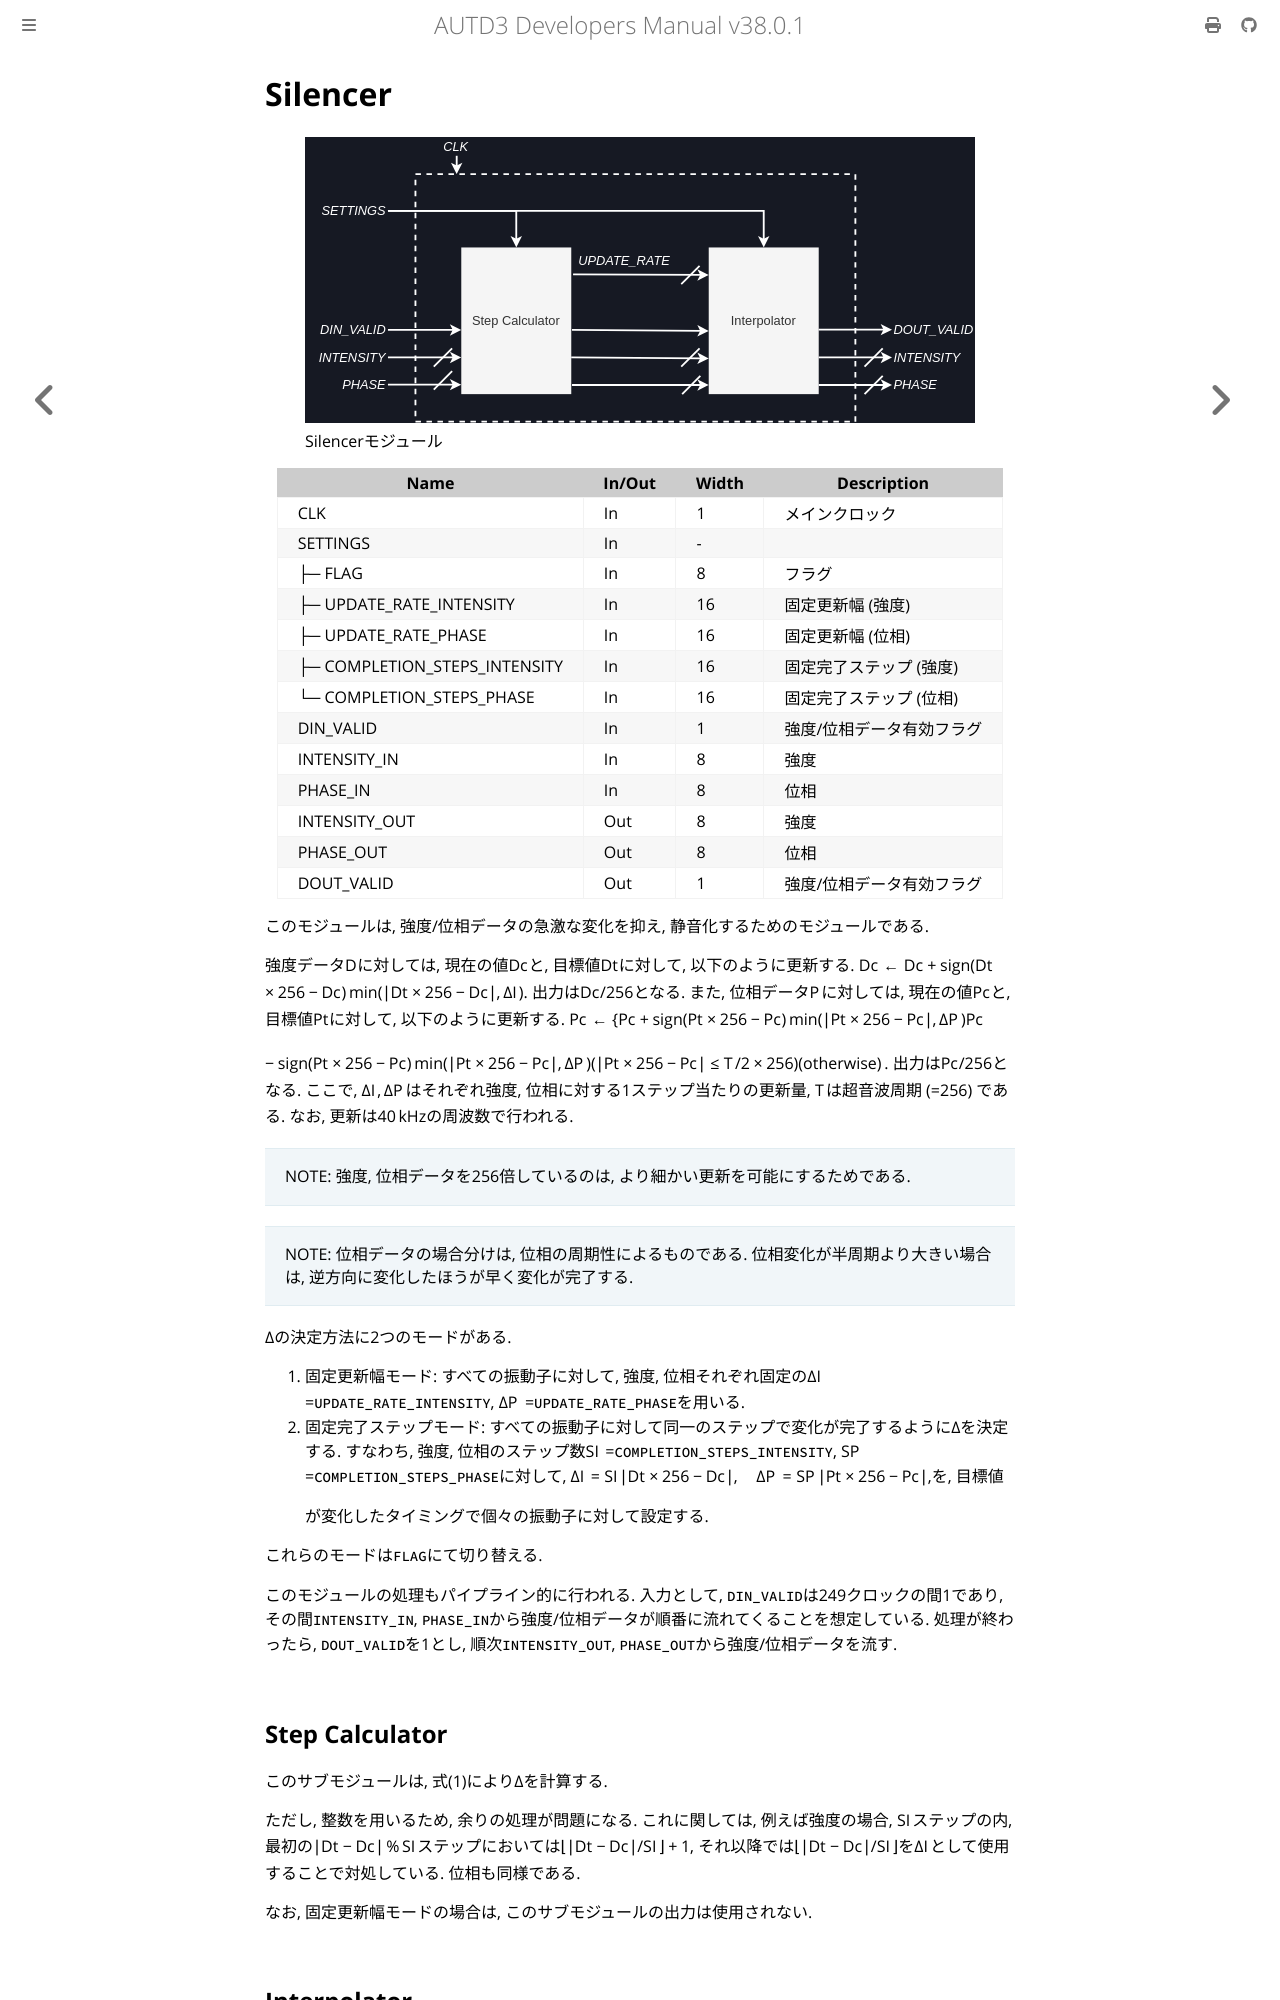

repository: shinolab/autd3-doc · page: jp/Developer_Manual/fpga/silencer.html · generator: mdbook

# Silencer

<figure>
  <a href="../../fig/Developers_Manual/FPGA/silencer.svg" data-lightbox="image"><img src="../../fig/Developers_Manual/FPGA/silencer.svg"/></a>
  <figcaption>Silencerモジュール</figcaption>
</figure>

| Name                          | In/Out | Width | Description                                        | 
| ----------------------------- | ------ | ----- | -------------------------------------------------- | 
| CLK                           | In     | 1     | メインクロック                                     | 
| SETTINGS                      | In     | -     |                                                    | 
| ├─ FLAG                       | In     | 8     | フラグ                                             | 
| ├─ UPDATE_RATE_INTENSITY      | In     | 16    | 固定更新幅 (強度)                                  | 
| ├─ UPDATE_RATE_PHASE          | In     | 16    | 固定更新幅 (位相)                                  | 
| ├─ COMPLETION_STEPS_INTENSITY | In     | 16    | 固定完了ステップ (強度)                            | 
| └─ COMPLETION_STEPS_PHASE     | In     | 16    | 固定完了ステップ (位相)                            | 
| DIN_VALID                     | In     | 1     | 強度/位相データ有効フラグ                          | 
| INTENSITY_IN                  | In     | 8     | 強度                                               | 
| PHASE_IN                      | In     | 8     | 位相                                               | 
| INTENSITY_OUT                 | Out    | 8     | 強度                                               | 
| PHASE_OUT                     | Out    | 8     | 位相                                               | 
| DOUT_VALID                    | Out    | 1     | 強度/位相データ有効フラグ                          | 

このモジュールは, 強度/位相データの急激な変化を抑え, 静音化するためのモジュールである.

強度データ$D$に対しては, 現在の値$D_c$と, 目標値$D_t$に対して, 以下のように更新する.
$$
    D_c \leftarrow D_c + \mathrm{sign}(D_t \times 256 - D_c) \min (|D_t \times 256 - D_c|, \Delta_I).
$$
出力は$D_c/256$となる.
また, 位相データ$P$に対しては, 現在の値$P_c$と, 目標値$P_t$に対して, 以下のように更新する.
$$
    P_c \leftarrow \begin{cases}
        P_c + \mathrm{sign}(P_t \times 256 - P_c) \min (|P_t \times 256 - P_c|, \Delta_P) & (|P_t \times 256 - P_c| \le T/2 \times 256)\\
        P_c - \mathrm{sign}(P_t \times 256 - P_c) \min (|P_t \times 256 - P_c|, \Delta_P) & (\text{otherwise})\\
    \end{cases}.
$$
出力は$P_c/256$となる.
ここで, $\Delta_I,\Delta_P$はそれぞれ強度, 位相に対する1ステップ当たりの更新量, $T$は超音波周期 (=$256$) である.
なお, 更新は$\ufreq$の周波数で行われる.

> NOTE: 強度, 位相データを256倍しているのは, より細かい更新を可能にするためである.

> NOTE: 位相データの場合分けは, 位相の周期性によるものである. 位相変化が半周期より大きい場合は, 逆方向に変化したほうが早く変化が完了する.

$\Delta$の決定方法に2つのモードがある. 
1. 固定更新幅モード: すべての振動子に対して, 強度, 位相それぞれ固定の$\Delta_I=$`UPDATE_RATE_INTENSITY`, $\Delta_P=$`UPDATE_RATE_PHASE`を用いる.
1. 固定完了ステップモード: すべての振動子に対して同一のステップで変化が完了するように$\Delta$を決定する. すなわち, 強度, 位相のステップ数$S_I=$`COMPLETION_STEPS_INTENSITY`, $S_P=$`COMPLETION_STEPS_PHASE`に対して,
    $$\begin{align}
        \Delta_I = \frac{|D_t \times 256 - D_c|}{S_I}, \quad \Delta_P = \frac{|P_t \times 256 - P_c|}{S_P},
    \end{align}$$
    を, 目標値が変化したタイミングで個々の振動子に対して設定する.

これらのモードは`FLAG`にて切り替える.

このモジュールの処理もパイプライン的に行われる.
入力として, `DIN_VALID`は249クロックの間1であり, その間`INTENSITY_IN`, `PHASE_IN`から強度/位相データが順番に流れてくることを想定している.
処理が終わったら, `DOUT_VALID`を1とし, 順次`INTENSITY_OUT`, `PHASE_OUT`から強度/位相データを流す.
